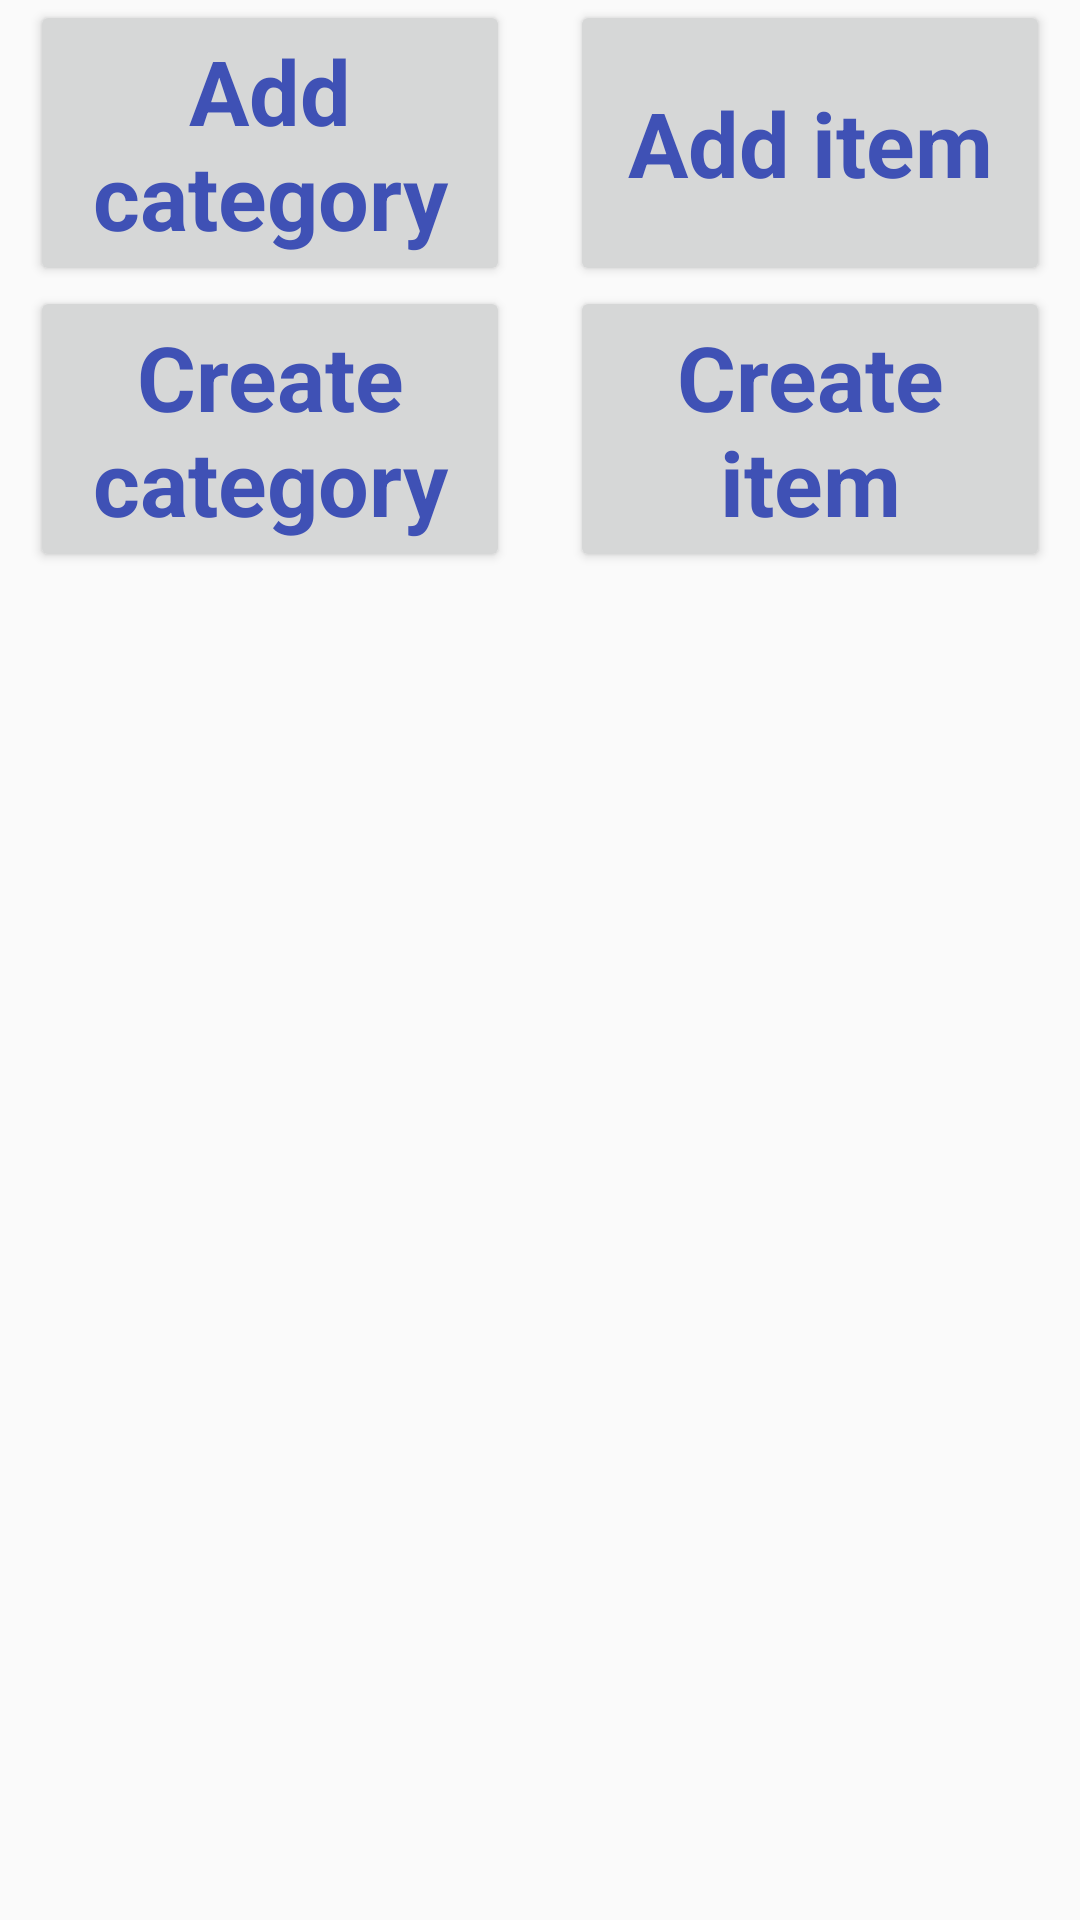

Reconstruct the res/layout file that produces this screen, plus the resources it refers to.
<!-- AndroidManifest.xml: application theme Theme.AppCompat.DayNight.NoActionBar -->
<!-- res/layout/activity_prepare_list.xml -->
<?xml version="1.0" encoding="utf-8"?>
<LinearLayout xmlns:android="http://schemas.android.com/apk/res/android"
    xmlns:tools="http://schemas.android.com/tools"
    android:orientation="vertical"
    android:layout_width="match_parent"
    android:layout_height="match_parent"
    tools:context="com.blessedtactics.programs.backpacker.PrepareListActivity">

    <LinearLayout
        android:layout_width="match_parent"
        android:layout_height="wrap_content"
        android:orientation="horizontal">

        <Button
            android:id="@+id/btnAddCategory"
            style="@style/SmallButtonTheme"
            android:layout_width="match_parent"
            android:layout_height="match_parent"
            android:layout_weight="1"
            android:onClick="onClickAddCategory"
            android:text="@string/btn_add_category_text" />

        <Button
            android:id="@+id/btnAddItem"
            style="@style/SmallButtonTheme"
            android:layout_width="match_parent"
            android:layout_height="match_parent"
            android:layout_weight="1"
            android:onClick="onClickAddItem"
            android:text="@string/btn_add_item_text" />
    </LinearLayout>

    <LinearLayout
        android:layout_width="match_parent"
        android:layout_height="wrap_content"
        android:orientation="horizontal">

        <Button
            android:id="@+id/btnCreateCategory"
            style="@style/SmallButtonTheme"
            android:layout_width="match_parent"
            android:layout_height="match_parent"
            android:layout_weight="1"
            android:onClick="onClickCreateCategory"
            android:text="@string/btn_create_category_text" />

        <Button
            android:id="@+id/btnCreateItem"
            style="@style/SmallButtonTheme"
            android:layout_width="match_parent"
            android:layout_height="match_parent"
            android:layout_weight="1"
            android:onClick="onClickCreateItem"
            android:text="@string/btn_create_item_text" />
    </LinearLayout>

    <ListView
        android:id="@+id/lvPrepareList"
        android:layout_width="match_parent"
        android:layout_height="match_parent"/>

</LinearLayout>
<!-- resources referenced by this layout -->
<resources>
  <string name="btn_add_category_text">Add category</string>
  <string name="btn_add_item_text">Add item</string>
  <string name="btn_create_category_text">Create category</string>
  <string name="btn_create_item_text">Create item</string>
  <style name="SmallButtonTheme" parent="ButtonTheme">
          <item name="android:layout_marginStart">10dp</item>
          <item name="android:layout_marginEnd">10dp</item>
          <item name="android:textSize">30sp</item>
          <item name="android:textStyle">bold</item>
          <item name="android:padding">10dp</item>
      </style>
  <style name="ButtonTheme" parent="AppTheme">
          <item name="android:layout_marginStart">10dp</item>
          <item name="android:layout_marginEnd">10dp</item>
          <item name="android:textSize">40sp</item>
          <item name="android:textStyle">bold</item>
          <item name="android:padding">20dp</item>
      </style>
  <style name="AppTheme" parent="Theme.AppCompat.Light.DarkActionBar">
          
          <item name="colorPrimary">@color/colorPrimary</item>
          <item name="colorPrimaryDark">@color/colorPrimaryDark</item>
          <item name="colorAccent">@color/colorAccent</item>
  
          <item name="android:textColor">@color/primaryText</item>
      </style>
  <color name="colorPrimary">#3F51B5</color>
  <color name="colorPrimaryDark">#303F9F</color>
  <color name="colorAccent">#FF4081</color>
  <color name="primaryText">#3F51B5</color>
</resources>
